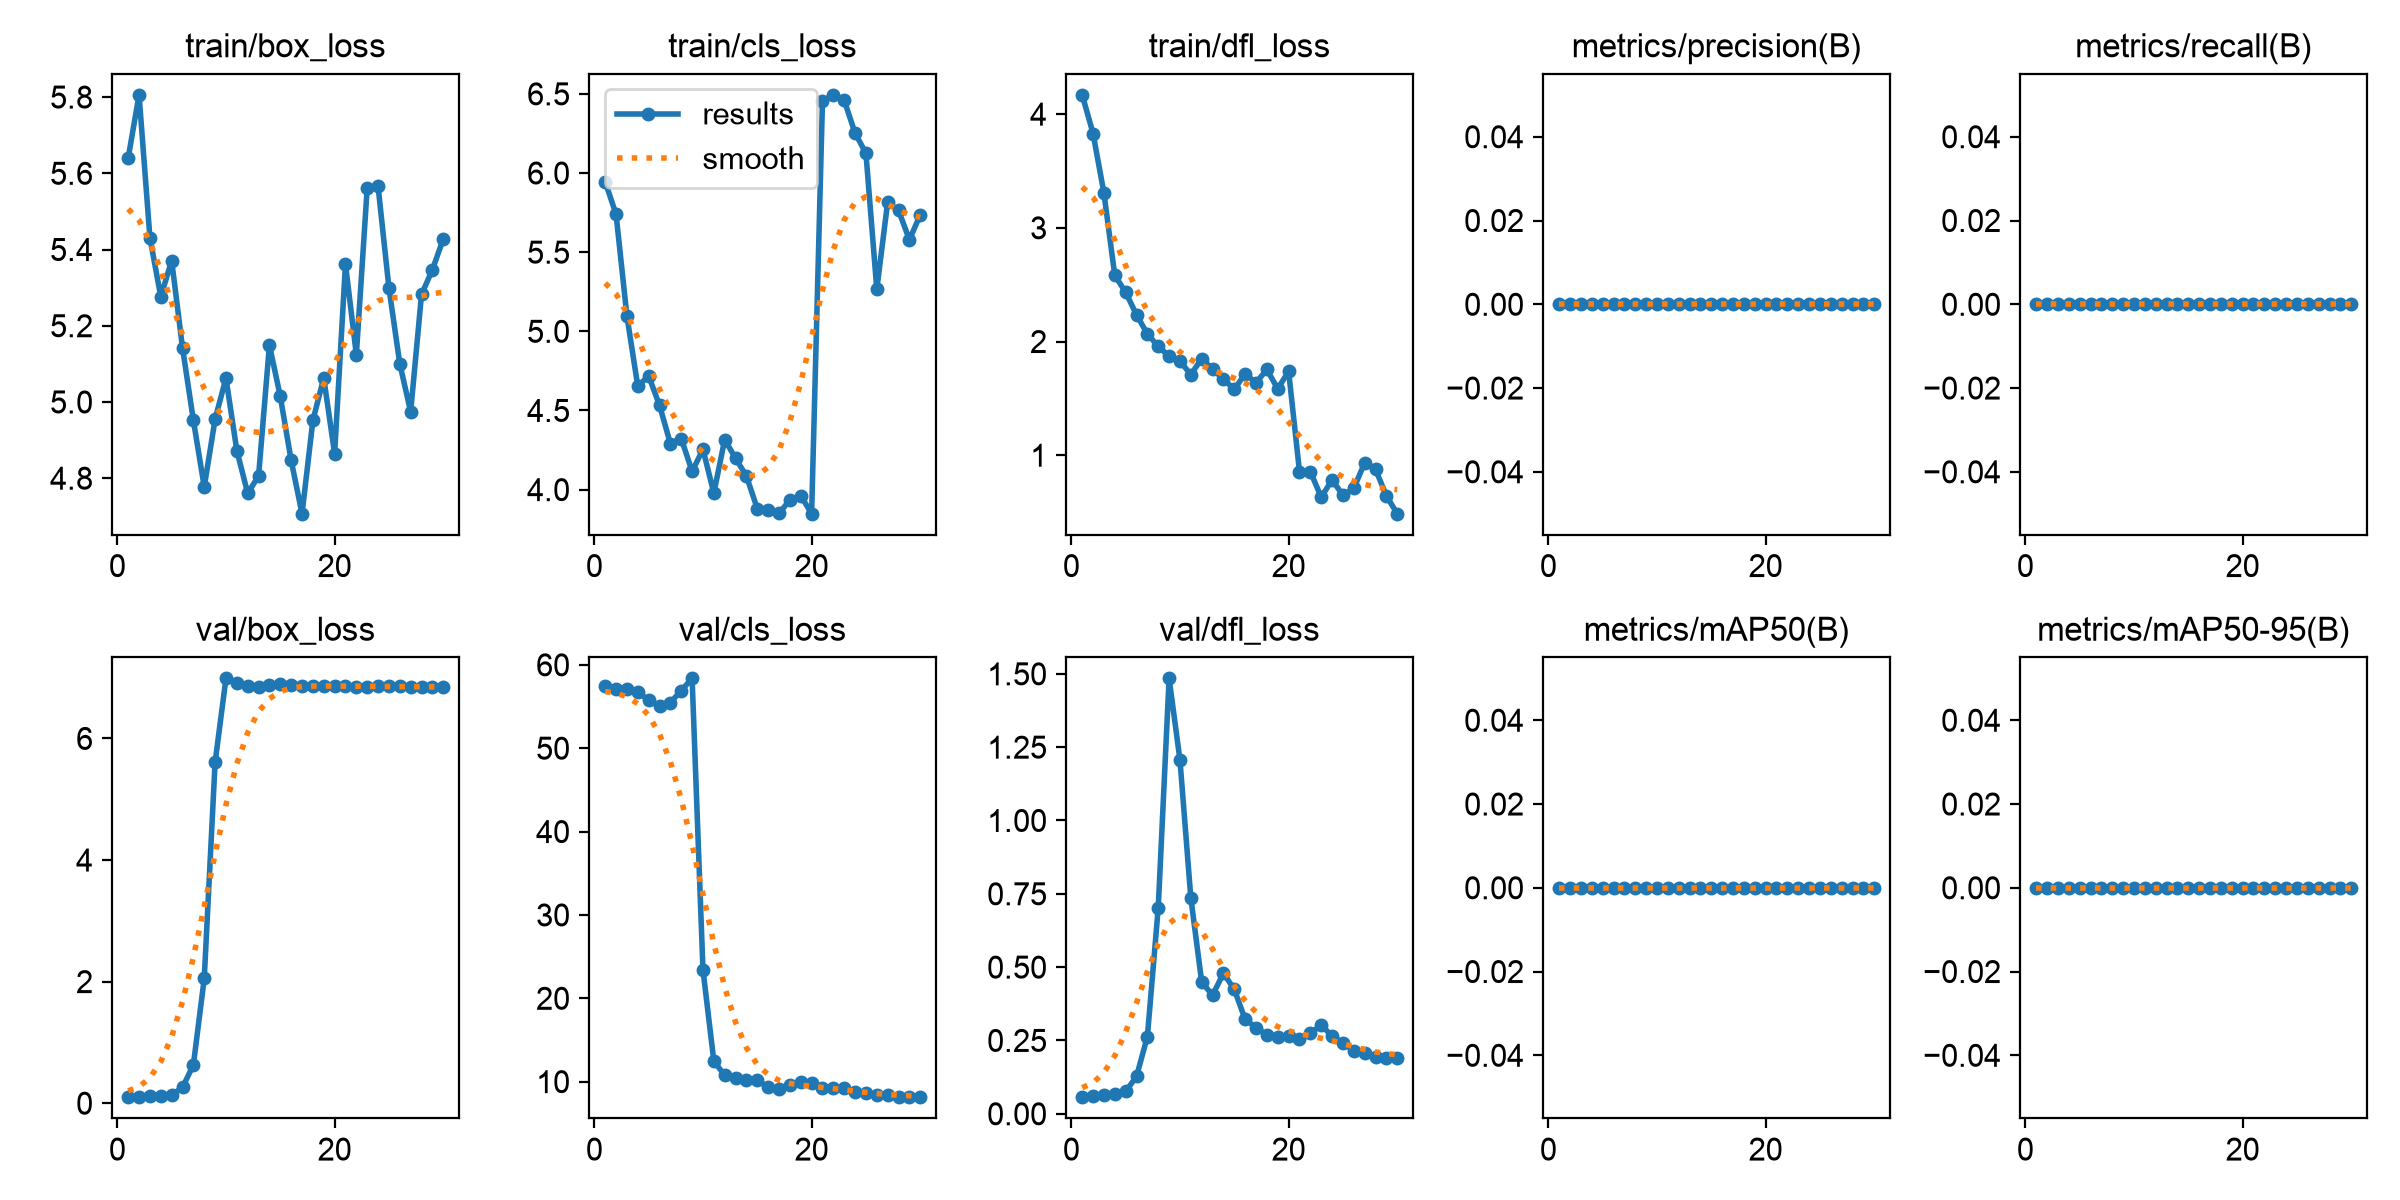

The data file committed next to this chart (first rows):
epoch, time, train/box_loss, train/cls_loss, train/dfl_loss, metrics/precision(B), metrics/recall(B), metrics/mAP50(B), metrics/mAP50-95(B), val/box_loss, val/cls_loss, val/dfl_loss, lr/pg0, lr/pg1, lr/pg2
1, 12.72, 5.64, 5.945, 4.169, 0, 0, 0, 0, 0.09871, 57.43, 0.05654, 0.0001667, 0.0001667, 0.0001667
2, 25, 5.806, 5.739, 3.829, 0, 0, 0, 0, 0.1031, 57.16, 0.05907, 0.0003385, 0.0003385, 0.0003385
3, 37.18, 5.431, 5.096, 3.306, 0, 0, 0, 0, 0.111, 57.15, 0.06356, 0.0004982, 0.0004982, 0.0004982
4, 49.11, 5.276, 4.653, 2.581, 0, 0, 0, 0, 0.1167, 56.72, 0.06678, 0.0006458, 0.0006458, 0.0006458
5, 61.26, 5.371, 4.719, 2.434, 0, 0, 0, 0, 0.1364, 55.79, 0.07609, 0.0007814, 0.0007814, 0.0007814
6, 73.5, 5.142, 4.533, 2.234, 0, 0, 0, 0, 0.2589, 55.1, 0.1274, 0.0009048, 0.0009048, 0.0009048
7, 85.85, 4.952, 4.291, 2.067, 0, 0, 0, 0, 0.6303, 55.48, 0.2633, 0.001016, 0.001016, 0.001016
8, 98.08, 4.777, 4.323, 1.957, 0, 0, 0, 0, 2.052, 56.91, 0.7028, 0.001115, 0.001115, 0.001115
9, 110.4, 4.955, 4.116, 1.871, 0, 0, 0, 0, 5.607, 58.38, 1.485, 0.001202, 0.001202, 0.001202
10, 122.6, 5.063, 4.254, 1.828, 0, 0, 0, 0, 6.988, 23.41, 1.206, 0.001172, 0.001172, 0.001172
11, 135, 4.872, 3.978, 1.709, 0, 0, 0, 0, 6.907, 12.46, 0.7358, 0.001117, 0.001117, 0.001117
12, 147.8, 4.76, 4.316, 1.849, 0, 0, 0, 0, 6.859, 10.77, 0.4493, 0.001062, 0.001062, 0.001062
13, 160.6, 4.806, 4.198, 1.759, 0, 0, 0, 0, 6.851, 10.46, 0.4041, 0.001007, 0.001007, 0.001007
14, 173.1, 5.149, 4.086, 1.667, 0, 0, 0, 0, 6.873, 10.26, 0.4794, 0.0009519, 0.0009519, 0.0009519
15, 185.4, 5.014, 3.88, 1.58, 0, 0, 0, 0, 6.89, 10.15, 0.424, 0.0008968, 0.0008968, 0.0008968
16, 197.6, 4.847, 3.873, 1.716, 0, 0, 0, 0, 6.878, 9.384, 0.3221, 0.0008418, 0.0008418, 0.0008418
17, 209.7, 4.707, 3.85, 1.638, 0, 0, 0, 0, 6.865, 9.134, 0.2938, 0.0007868, 0.0007868, 0.0007868
18, 222.2, 4.951, 3.935, 1.754, 0, 0, 0, 0, 6.859, 9.546, 0.2688, 0.0007318, 0.0007318, 0.0007318
19, 234.2, 5.063, 3.963, 1.583, 0, 0, 0, 0, 6.862, 9.913, 0.2623, 0.0006768, 0.0006768, 0.0006768
20, 246.6, 4.865, 3.848, 1.739, 0, 0, 0, 0, 6.865, 9.785, 0.2638, 0.0006218, 0.0006218, 0.0006218
21, 258.3, 5.362, 6.455, 0.8564, 0, 0, 0, 0, 6.862, 9.202, 0.2556, 0.0005668, 0.0005668, 0.0005668
22, 269.6, 5.124, 6.494, 0.8566, 0, 0, 0, 0, 6.85, 9.271, 0.2738, 0.0005118, 0.0005118, 0.0005118
23, 280.7, 5.561, 6.459, 0.6309, 0, 0, 0, 0, 6.853, 9.225, 0.3029, 0.0004568, 0.0004568, 0.0004568
24, 292.1, 5.566, 6.252, 0.7828, 0, 0, 0, 0, 6.858, 8.738, 0.2646, 0.0004017, 0.0004017, 0.0004017
25, 303.5, 5.299, 6.125, 0.6487, 0, 0, 0, 0, 6.86, 8.592, 0.2416, 0.0003467, 0.0003467, 0.0003467
26, 314.8, 5.1, 5.265, 0.7076, 0, 0, 0, 0, 6.856, 8.371, 0.2141, 0.0002917, 0.0002917, 0.0002917
27, 325.8, 4.974, 5.816, 0.934, 0, 0, 0, 0, 6.851, 8.41, 0.2083, 0.0002367, 0.0002367, 0.0002367
28, 365.8, 5.282, 5.764, 0.8767, 0, 0, 0, 0, 6.846, 8.22, 0.1939, 0.0001817, 0.0001817, 0.0001817
29, 377.1, 5.347, 5.579, 0.6424, 0, 0, 0, 0, 6.843, 8.172, 0.1901, 0.0001267, 0.0001267, 0.0001267
30, 388.3, 5.428, 5.735, 0.4856, 0, 0, 0, 0, 6.842, 8.136, 0.1901, 7.1681e-05, 7.1681e-05, 7.1681e-05
